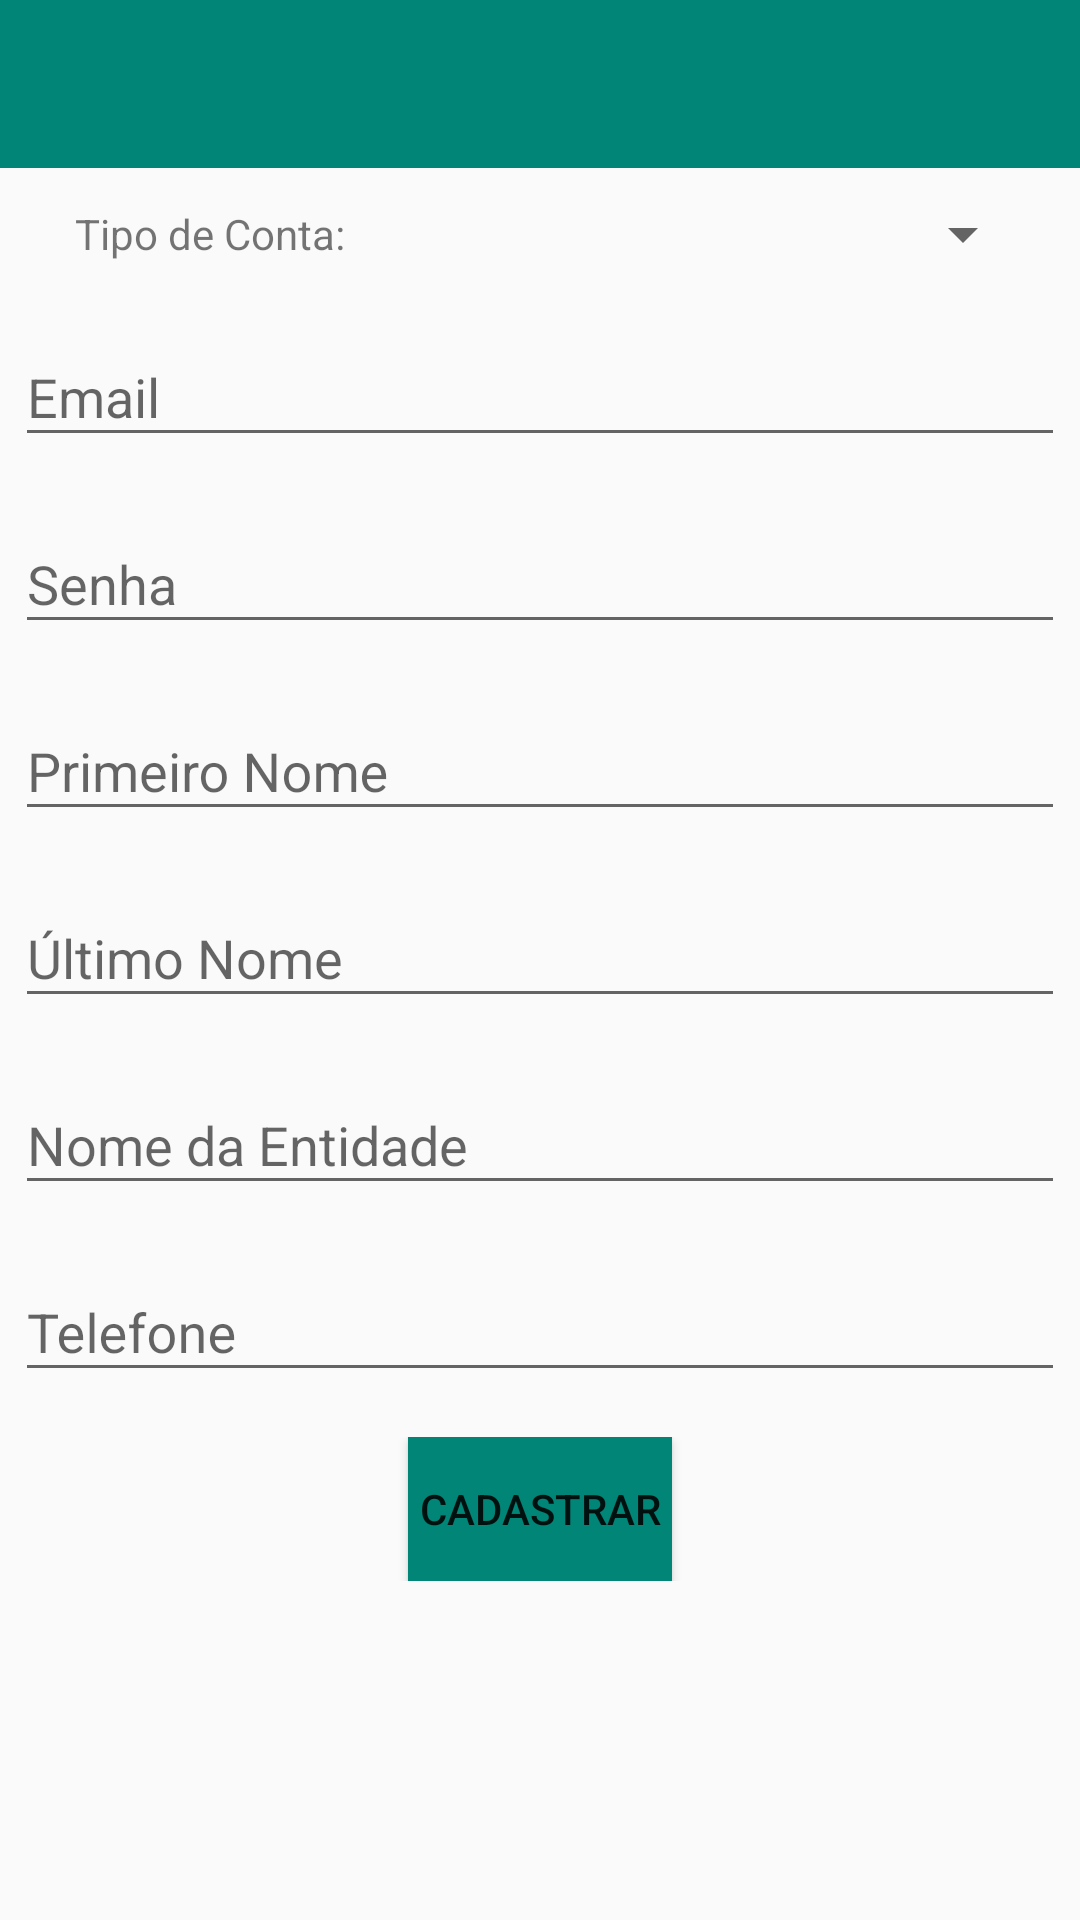

Layout XML and referenced resources for this Android screen:
<!-- AndroidManifest.xml: application theme AppTheme -->
<!-- res/layout/activity_cadastrar_usuario.xml -->
<?xml version="1.0" encoding="utf-8"?>
<LinearLayout xmlns:android="http://schemas.android.com/apk/res/android"
    xmlns:tools="http://schemas.android.com/tools"
    android:layout_width="match_parent"
    android:layout_height="match_parent"
    tools:context=".ppv.activitys.CadastrarUsuario"
    android:orientation="vertical">

    
    <include
        android:id="@+id/my_toolbar_cadast_usuario"
        layout="@layout/barra_tarefas" />

    <ScrollView
        android:layout_width="match_parent"
        android:layout_height="match_parent"
        android:padding="5dp">
        <LinearLayout
            android:orientation="vertical"
            android:layout_width="match_parent"
            android:layout_height="match_parent">

            <LinearLayout
                android:layout_width="match_parent"
                android:layout_height="wrap_content"
                android:orientation="horizontal"
                android:gravity="center_vertical">
                <TextView
                    android:layout_width="0dp"
                    android:layout_height="wrap_content"
                    android:layout_weight="1"
                    android:text="@string/tipo_conta"
                    android:textAlignment="textEnd"/>
                <Spinner
                    android:id="@+id/cadastrar_tipoConta"
                    android:layout_width="0dp"
                    android:layout_height="wrap_content"
                    android:layout_marginRight="10dp"
                    android:layout_marginLeft="10dp"
                    android:layout_weight="2"/>

            </LinearLayout>

            <android.support.design.widget.TextInputLayout
                android:layout_width="match_parent"
                android:layout_height="wrap_content"
                android:layout_marginTop="10dp">
                <AutoCompleteTextView
                    android:id="@+id/cadastrar_email"
                    android:layout_width="match_parent"
                    android:layout_height="wrap_content"
                    android:hint="@string/email"
                    android:inputType="textEmailAddress"
                    android:maxLines="1"
                    android:singleLine="true"/>
            </android.support.design.widget.TextInputLayout>

            <android.support.design.widget.TextInputLayout
                android:layout_width="match_parent"
                android:layout_height="wrap_content"
                android:layout_marginTop="10dp">
                <EditText
                    android:id="@+id/cadastrar_senha"
                    android:layout_width="match_parent"
                    android:layout_height="wrap_content"
                    android:hint="@string/senha"
                    android:inputType="textPassword"
                    android:maxLines="1"
                    android:singleLine="true"/>
            </android.support.design.widget.TextInputLayout>

            <android.support.design.widget.TextInputLayout
                android:id="@+id/cadastrar_row_primeiro_nome"
                android:layout_width="match_parent"
                android:layout_height="wrap_content"
                android:layout_marginTop="10dp">
                <AutoCompleteTextView
                    android:id="@+id/cadastrar_primeiroNome"
                    android:layout_width="match_parent"
                    android:layout_height="wrap_content"
                    android:hint="@string/primeiro_nome"
                    android:inputType="textPersonName"
                    android:maxLines="1"
                    android:singleLine="true"/>
            </android.support.design.widget.TextInputLayout>

            <android.support.design.widget.TextInputLayout
                android:id="@+id/cadastrar_row_ultimo_nome"
                android:layout_width="match_parent"
                android:layout_height="wrap_content"
                android:layout_marginTop="10dp">
                <AutoCompleteTextView
                    android:id="@+id/cadastrar_UltimoNome"
                    android:layout_width="match_parent"
                    android:layout_height="wrap_content"
                    android:hint="@string/ultimo_nome"
                    android:inputType="textPersonName"
                    android:maxLines="1"
                    android:singleLine="true"/>
            </android.support.design.widget.TextInputLayout>

            <android.support.design.widget.TextInputLayout
                android:id="@+id/cadastrar_row_entidade_nome"
                android:layout_width="match_parent"
                android:layout_height="wrap_content"
                android:layout_marginTop="10dp">
                <AutoCompleteTextView
                    android:id="@+id/cadastrar_entidadeNome"
                    android:layout_width="match_parent"
                    android:layout_height="wrap_content"
                    android:hint="@string/entidade_nome"
                    android:inputType="textPersonName"
                    android:maxLines="1"
                    android:singleLine="true"/>
            </android.support.design.widget.TextInputLayout>

            <android.support.design.widget.TextInputLayout
                android:id="@+id/cadastrar_row_telefone"
                android:layout_width="match_parent"
                android:layout_height="wrap_content"
                android:layout_marginTop="10dp">
                <AutoCompleteTextView
                    android:id="@+id/cadastrar_telefone"
                    android:layout_width="match_parent"
                    android:layout_height="wrap_content"
                    android:hint="@string/telfone"
                    android:inputType="phone"
                    android:maxLines="1"
                    android:singleLine="true"/>
            </android.support.design.widget.TextInputLayout>

            <LinearLayout
                android:layout_width="match_parent"
                android:layout_height="wrap_content"
                android:gravity="center_vertical|center_horizontal"
                android:layout_marginTop="15dp">
                <Button
                    android:layout_width="wrap_content"
                    android:layout_height="wrap_content"
                    android:id="@+id/btn_confirmar_cadastro_usuario"
                    android:text="@string/cadastrar"
                    android:background="@color/colorPrimary"
                    android:onClick="cadastrar"/>
            </LinearLayout>

        </LinearLayout>
    </ScrollView>

</LinearLayout>
<!-- res/layout/barra_tarefas.xml (included above) -->
<?xml version="1.0" encoding="utf-8"?>
<android.support.v7.widget.Toolbar xmlns:android="http://schemas.android.com/apk/res/android"
    xmlns:app="http://schemas.android.com/apk/res-auto"
    android:layout_width="match_parent"
    android:layout_height="wrap_content"
    android:background="@color/colorPrimary"
    android:layout_marginBottom="5dp"/>
<!-- resources referenced by this layout -->
<resources>
  <color name="colorPrimary">#008577</color>
  <string name="cadastrar">Cadastrar</string>
  <string name="email">Email</string>
  <string name="entidade_nome">Nome da Entidade</string>
  <string name="primeiro_nome">Primeiro Nome</string>
  <string name="senha">Senha</string>
  <string name="telfone">Telefone</string>
  <string name="tipo_conta">Tipo de Conta:</string>
  <string name="ultimo_nome">Último Nome</string>
  <style name="AppTheme" parent="Theme.AppCompat.Light.NoActionBar">
          <item name="colorPrimary">@color/colorPrimary</item>
          <item name="colorPrimaryDark">@color/colorPrimaryDark</item>
          <item name="colorAccent">@color/colorAccent</item>
          <item name="drawerArrowStyle">@style/BarStyle</item>
      </style>
  <color name="colorPrimaryDark">#00574B</color>
  <color name="colorAccent">#D81B60</color>
  <style name="BarStyle" parent="Widget.AppCompat.DrawerArrowToggle">
          <item name="color">@android:color/white</item>
      </style>
</resources>
